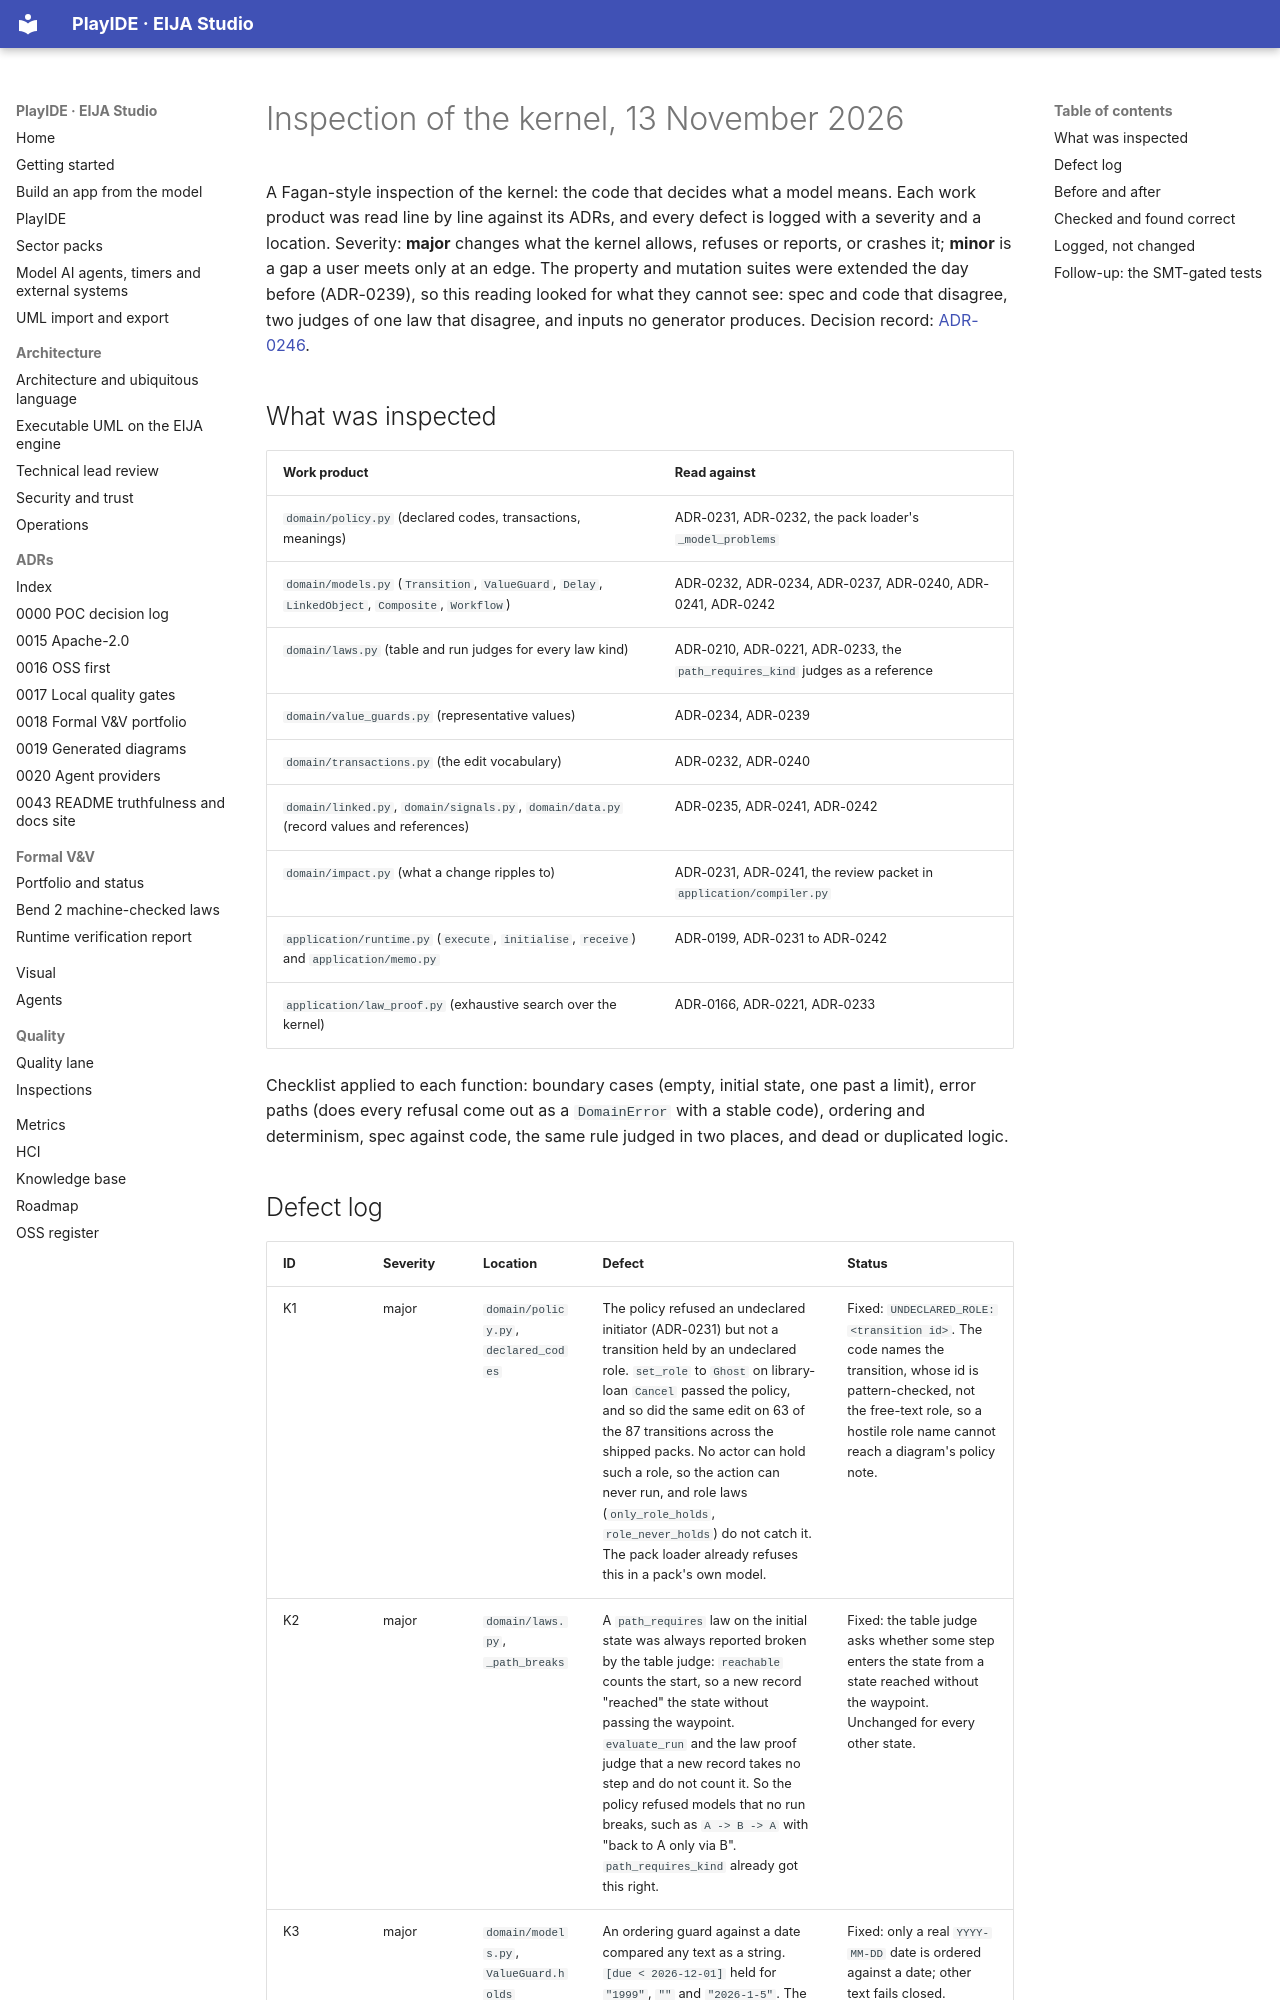

repository: 45ck/eija-studio · page: quality/inspection-2026-11-13-kernel/index.html · generator: mkdocs

# Inspection of the kernel, 13 November 2026

A Fagan-style inspection of the kernel: the code that decides what a model means. Each work product was read line by
line against its ADRs, and every defect is logged with a severity and a location. Severity: **major** changes what the
kernel allows, refuses or reports, or crashes it; **minor** is a gap a user meets only at an edge. The property and
mutation suites were extended the day before (ADR-0239), so this reading looked for what they cannot see: spec and code
that disagree, two judges of one law that disagree, and inputs no generator produces. Decision record:
[ADR-0246](../adr/0246-kernel-inspection-fixes.md).

## What was inspected

| Work product | Read against |
|---|---|
| `domain/policy.py` (declared codes, transactions, meanings) | ADR-0231, ADR-0232, the pack loader's `_model_problems` |
| `domain/models.py` (`Transition`, `ValueGuard`, `Delay`, `LinkedObject`, `Composite`, `Workflow`) | ADR-0232, ADR-0234, ADR-0237, ADR-0240, ADR-0241, ADR-0242 |
| `domain/laws.py` (table and run judges for every law kind) | ADR-0210, ADR-0221, ADR-0233, the `path_requires_kind` judges as a reference |
| `domain/value_guards.py` (representative values) | ADR-0234, ADR-0239 |
| `domain/transactions.py` (the edit vocabulary) | ADR-0232, ADR-0240 |
| `domain/linked.py`, `domain/signals.py`, `domain/data.py` (record values and references) | ADR-0235, ADR-0241, ADR-0242 |
| `domain/impact.py` (what a change ripples to) | ADR-0231, ADR-0241, the review packet in `application/compiler.py` |
| `application/runtime.py` (`execute`, `initialise`, `receive`) and `application/memo.py` | ADR-0199, ADR-0231 to ADR-0242 |
| `application/law_proof.py` (exhaustive search over the kernel) | ADR-0166, ADR-0221, ADR-0233 |

Checklist applied to each function: boundary cases (empty, initial state, one past a limit), error paths (does every
refusal come out as a `DomainError` with a stable code), ordering and determinism, spec against code, the same rule
judged in two places, and dead or duplicated logic.
